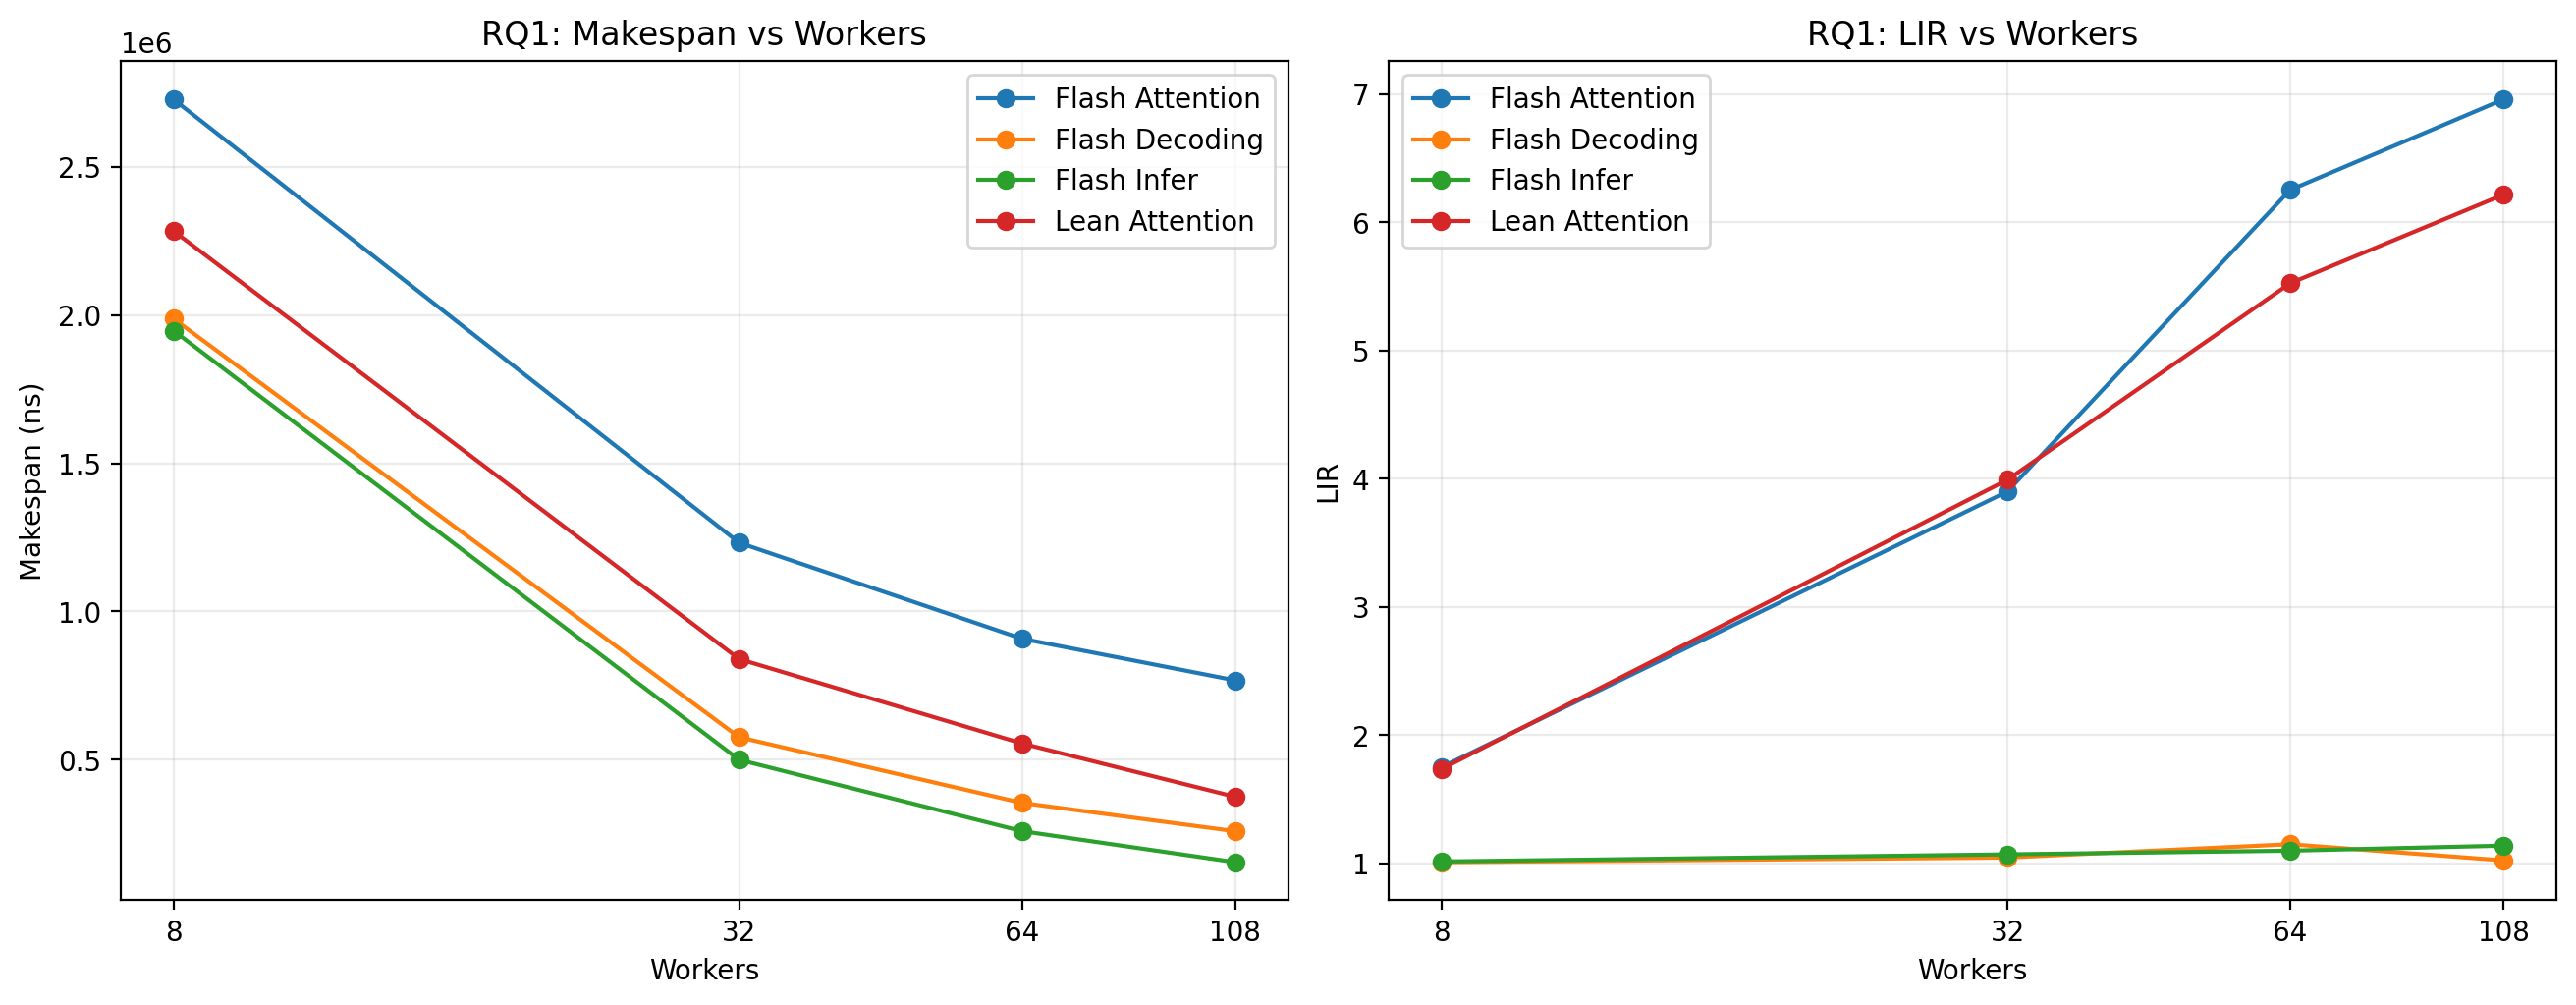

The data file committed next to this chart (first rows):
experiment, num_workers, strategy, strategy_label, avg_l_qo, avg_l_kv, makespan_ns, num_steps, avg_step_latency_ns, throughput_tokens_per_s, lir
rq1_worker_scaling, 8, FLASH_ATTENTION, Flash Attention, 202.4, 1105, 2727517, 2272, 1200, 61091828, 1.75
rq1_worker_scaling, 8, FLASH_DECODING, Flash Decoding, 202.4, 1105, 1987634, 2272, 874.8, 83832838, 1.008
rq1_worker_scaling, 8, LEAN_ATTENTION, Lean Attention, 202.4, 1105, 2283373, 2272, 1005, 72974937, 1.736
rq1_worker_scaling, 8, FLASH_INFER, Flash Infer, 202.4, 1105, 1947282, 2272, 857.1, 85570041, 1.014
rq1_worker_scaling, 32, FLASH_ATTENTION, Flash Attention, 202.4, 1105, 1231955, 2272, 542.2, 135255752, 3.9
rq1_worker_scaling, 32, FLASH_DECODING, Flash Decoding, 202.4, 1105, 575831, 2272, 253.4, 289371361, 1.044
rq1_worker_scaling, 32, LEAN_ATTENTION, Lean Attention, 202.4, 1105, 839513, 2272, 369.5, 198482930, 3.991
rq1_worker_scaling, 32, FLASH_INFER, Flash Infer, 202.4, 1105, 499634, 2272, 219.9, 333502124, 1.069
rq1_worker_scaling, 64, FLASH_ATTENTION, Flash Attention, 202.4, 1105, 908187, 2272, 399.7, 183474329, 6.252
rq1_worker_scaling, 64, FLASH_DECODING, Flash Decoding, 202.4, 1105, 354293, 2272, 155.9, 470314119, 1.148
rq1_worker_scaling, 64, LEAN_ATTENTION, Lean Attention, 202.4, 1105, 554870, 2272, 244.2, 300302774, 5.524
rq1_worker_scaling, 64, FLASH_INFER, Flash Infer, 202.4, 1105, 258984, 2272, 114, 643394959, 1.098
rq1_worker_scaling, 108, FLASH_ATTENTION, Flash Attention, 202.4, 1105, 767547, 2272, 337.8, 217092895, 6.959
rq1_worker_scaling, 108, FLASH_DECODING, Flash Decoding, 202.4, 1105, 258676, 2272, 113.9, 644161035, 1.022
rq1_worker_scaling, 108, LEAN_ATTENTION, Lean Attention, 202.4, 1105, 374613, 2272, 164.9, 444803037, 6.216
rq1_worker_scaling, 108, FLASH_INFER, Flash Infer, 202.4, 1105, 154235, 2272, 67.89, 1080357895, 1.137
